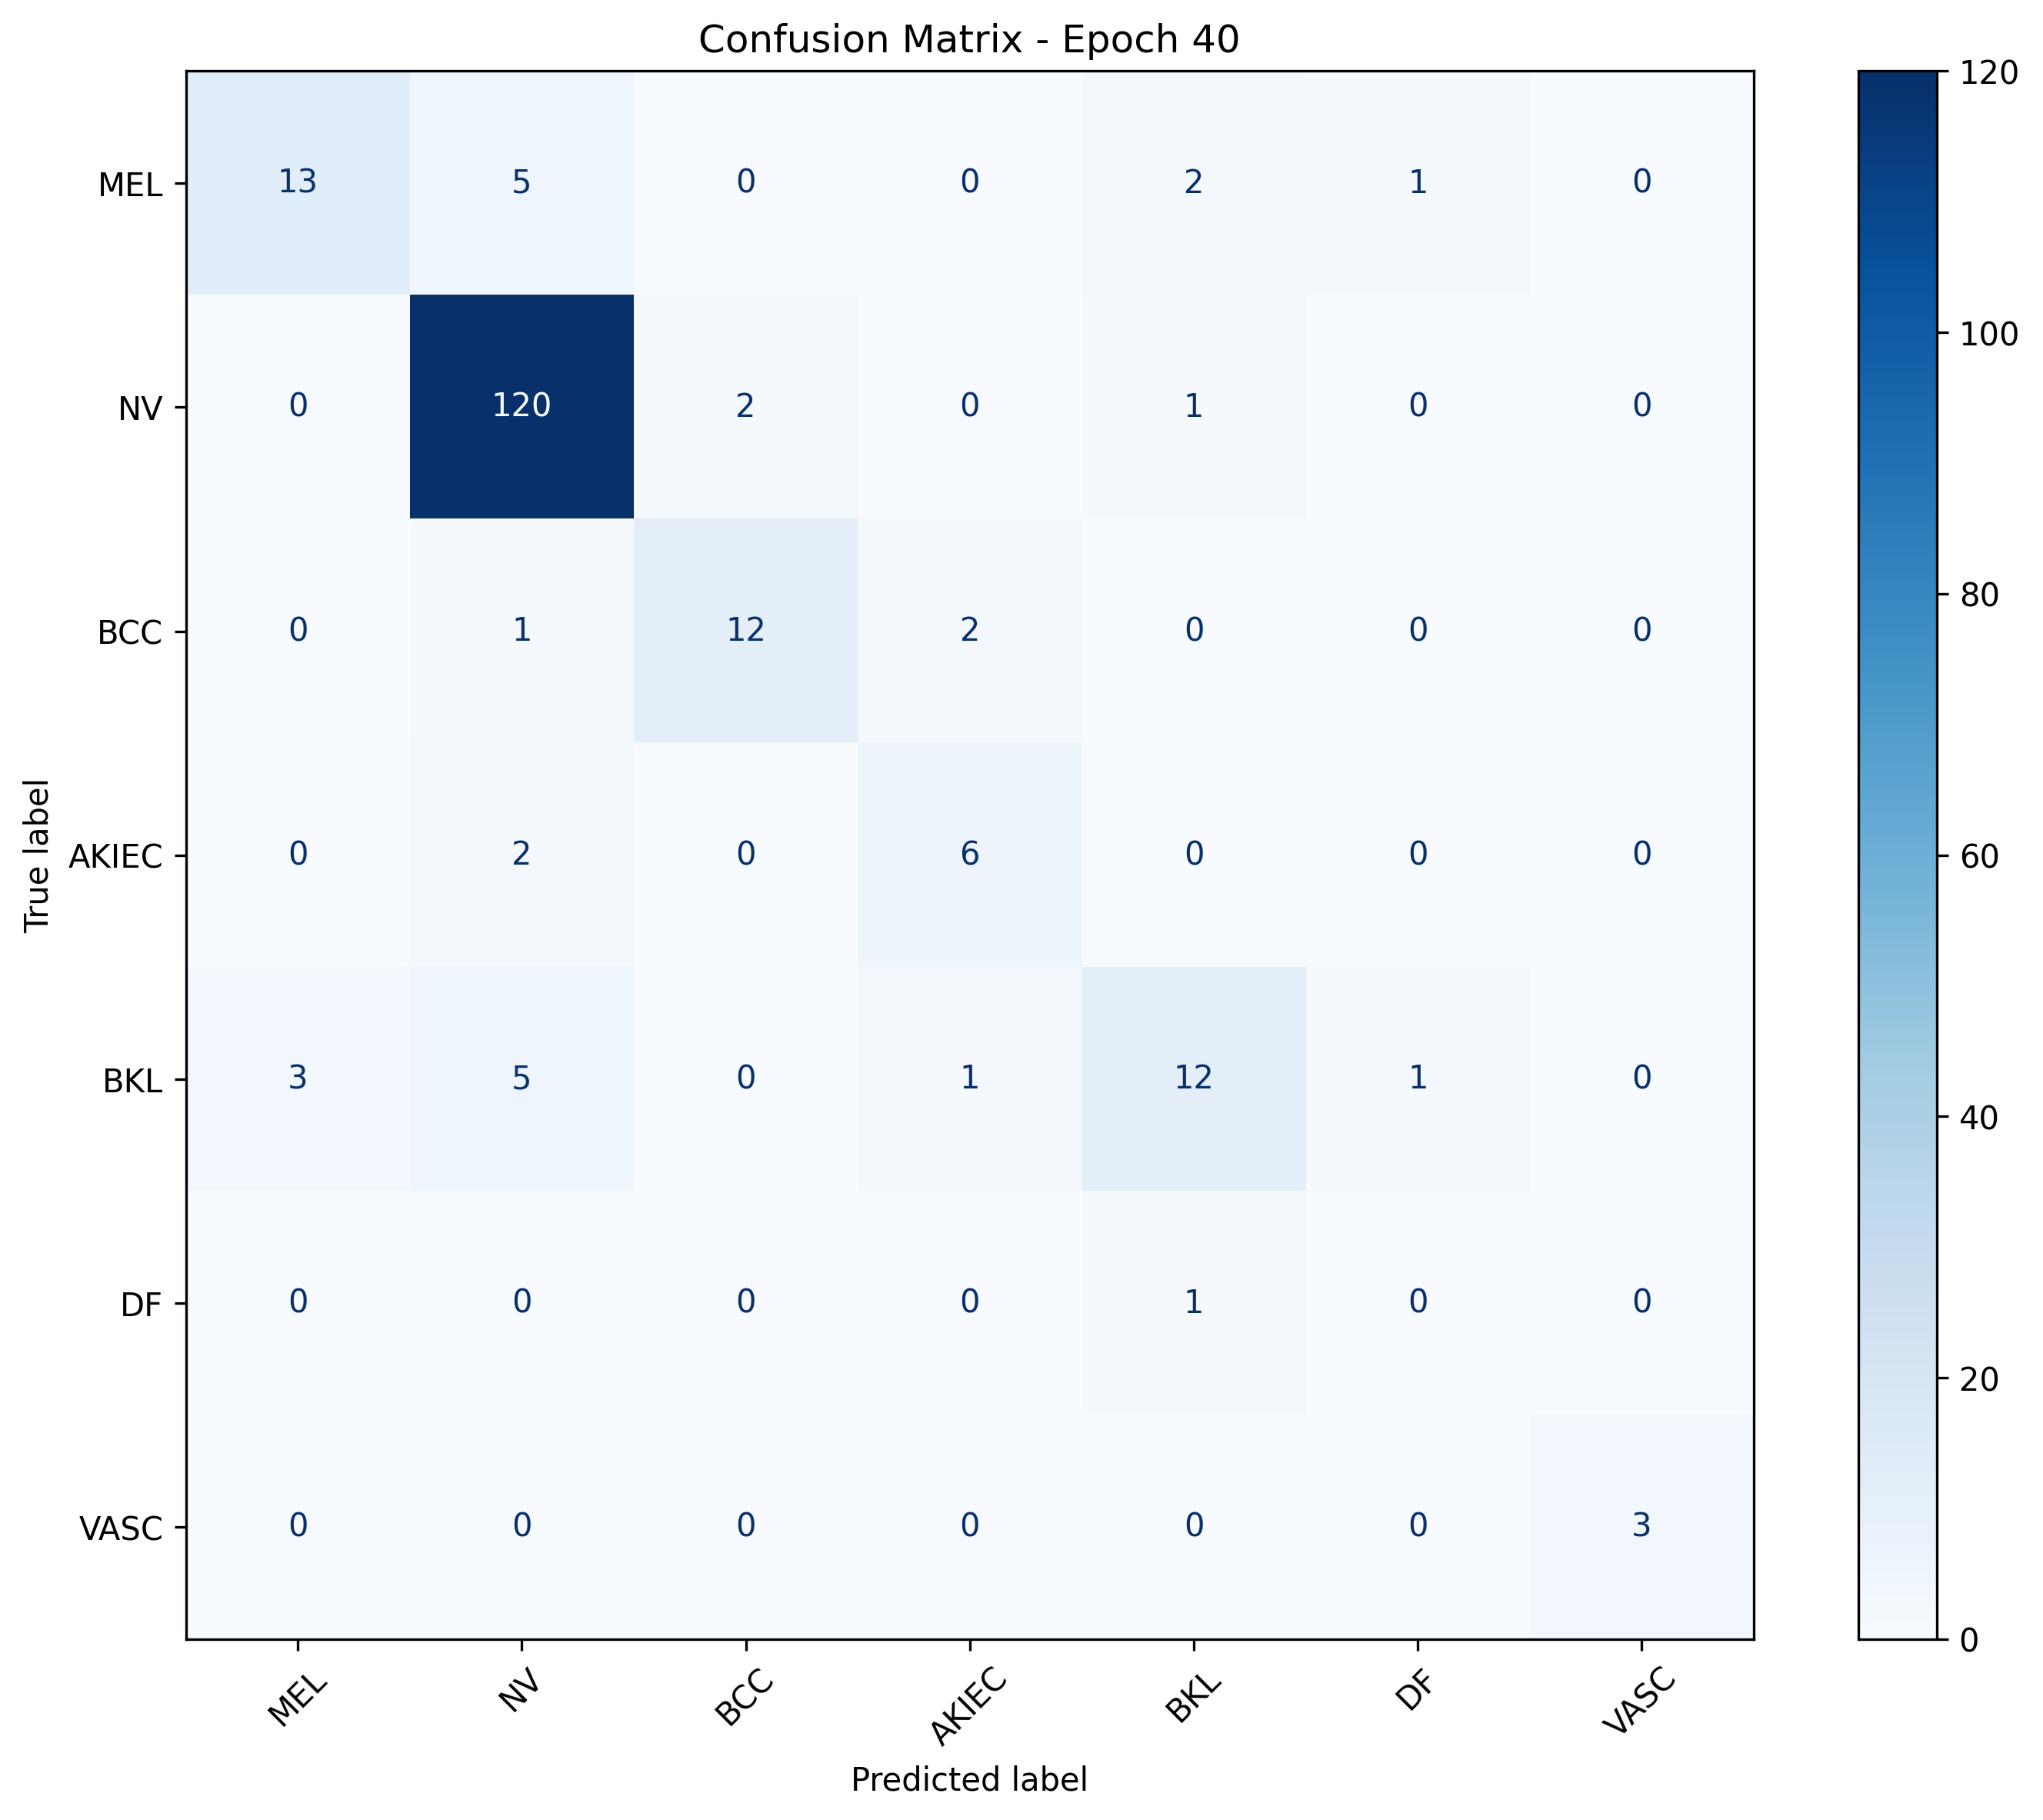

The table this chart was drawn from, first rows:
, MEL, NV, BCC, AKIEC, BKL, DF, VASC
MEL, 13, 5, 0, 0, 2, 1, 0
NV, 0, 120, 2, 0, 1, 0, 0
BCC, 0, 1, 12, 2, 0, 0, 0
AKIEC, 0, 2, 0, 6, 0, 0, 0
BKL, 3, 5, 0, 1, 12, 1, 0
DF, 0, 0, 0, 0, 1, 0, 0
VASC, 0, 0, 0, 0, 0, 0, 3
